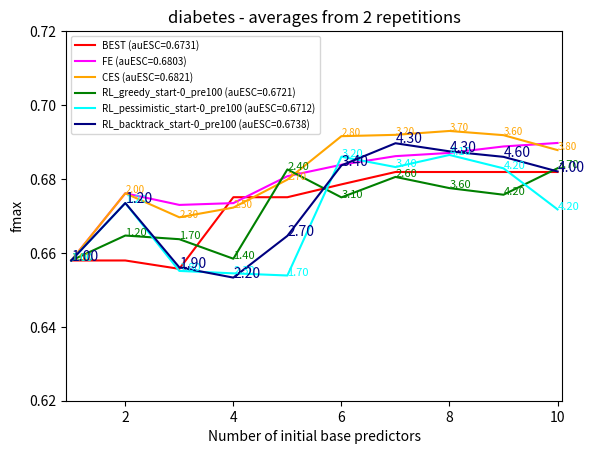

The script that saved this image:
import numpy as np
from matplotlib.backends.backend_pdf import PdfPages
import matplotlib.pyplot as plt

with PdfPages('diabetes.pdf') as pdf:

    avg_best = [0.65794299999999994, 0.65794299999999994, 0.65567750000000002, 0.67506100000000002, 0.67506100000000002, 0.67853649999999999, 0.68188300000000002, 0.68188300000000002, 0.68188300000000002, 0.68188300000000002]
    best = plt.plot([1, 2, 3, 4, 5, 6, 7, 8, 9, 10], avg_best, color='red', label='BEST (auESC=0.6731)')


    avg_fe = [0.65794299999999994, 0.67612450000000002, 0.67297799999999997, 0.67346349999999999, 0.68074649999999992, 0.68384299999999998, 0.686172, 0.68704750000000003, 0.68879350000000006, 0.68974000000000002]
    fe = plt.plot([1, 2, 3, 4, 5, 6, 7, 8, 9, 10], avg_fe, color='magenta', label='FE (auESC=0.6803)')


    dim_ces = ['1.00', '2.00', '2.30', '2.50', '2.70', '2.80', '3.20', '3.70', '3.60', '3.80']
    avg_ces = [0.65794299999999994, 0.67612450000000002, 0.66962949999999999, 0.67225249999999992, 0.6798225, 0.69157500000000005, 0.69193749999999998, 0.69298700000000002, 0.69185149999999995, 0.68781350000000008]
    x=0
    for i,j in zip([1, 2, 3, 4, 5, 6, 7, 8, 9, 10], [0.65794299999999994, 0.67612450000000002, 0.66962949999999999, 0.67225249999999992, 0.6798225, 0.69157500000000005, 0.69193749999999998, 0.69298700000000002, 0.69185149999999995, 0.68781350000000008]):
        plt.annotate(dim_ces[x], xy=(i,j), fontsize = 7, color='orange')
        x+=1
    ces = plt.plot([1, 2, 3, 4, 5, 6, 7, 8, 9, 10], avg_ces, color='orange', label='CES (auESC=0.6821)')


    dim_rl = ['1.00', '1.20', '1.70', '1.40', '2.40', '3.10', '2.60', '3.60', '4.20', '3.70']
    avg_rl = [0.65794299999999994, 0.66469250000000002, 0.66370299999999993, 0.65841900000000009, 0.68258200000000002, 0.67501599999999995, 0.68055399999999999, 0.67752049999999997, 0.67573400000000006, 0.68290050000000002]
    x=0
    for i,j in zip([1, 2, 3, 4, 5, 6, 7, 8, 9, 10], avg_rl):
        plt.annotate(dim_rl[x], xy=(i,j), fontsize = 8, color = 'green')
        x+=1
    rl = plt.plot([1, 2, 3, 4, 5, 6, 7, 8, 9, 10], avg_rl, color='green', label='RL_greedy_start-0_pre100 (auESC=0.6721)')


    dim_rl = ['1.00', '1.20', '1.80', '2.30', '1.70', '3.20', '3.40', '4.10', '4.20', '4.20']
    avg_rl = [0.65794299999999994, 0.67348600000000003, 0.65511699999999995, 0.65446249999999995, 0.65388000000000002, 0.68602549999999995, 0.68322099999999997, 0.686496, 0.68287500000000001, 0.67176650000000004]
    x=0
    for i,j in zip([1, 2, 3, 4, 5, 6, 7, 8, 9, 10], avg_rl):
        plt.annotate(dim_rl[x], xy=(i,j), fontsize = 8, color = 'aqua')
        x+=1
    rl = plt.plot([1, 2, 3, 4, 5, 6, 7, 8, 9, 10], avg_rl, color='aqua', label='RL_pessimistic_start-0_pre100 (auESC=0.6712)')


    dim_rl = ['1.00', '1.20', '1.90', '2.20', '2.70', '3.40', '4.30', '4.30', '4.60', '4.00']
    avg_rl = [0.65794299999999994, 0.67348600000000003, 0.65608100000000003, 0.65330850000000007, 0.66460750000000002, 0.68367149999999999, 0.68966349999999998, 0.68747150000000001, 0.68598399999999993, 0.68203449999999988]
    x=0
    for i,j in zip([1, 2, 3, 4, 5, 6, 7, 8, 9, 10], avg_rl):
        plt.annotate(dim_rl[x], xy=(i,j), fontsize = 10, color = 'navy')
        x+=1
    rl = plt.plot([1, 2, 3, 4, 5, 6, 7, 8, 9, 10], avg_rl, color='navy', label='RL_backtrack_start-0_pre100 (auESC=0.6738)')





    plt.title('diabetes - averages from 2 repetitions')
    plt.margins(0.01)
    plt.ylim(0.62, 0.72)
    plt.xlabel('Number of initial base predictors')
    plt.ylabel('fmax')
    plt.legend(loc=2, prop={'size':7})
    pdf.savefig()
    plt.close()
